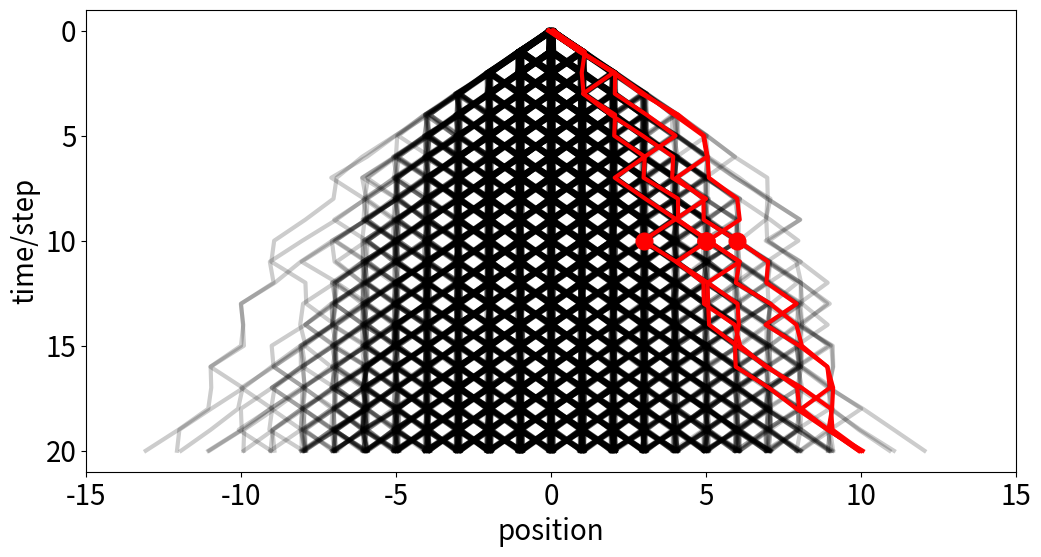

Reproduce this figure in Python.
import matplotlib.pyplot as plt
import numpy as np
import math
import collections
import random


def g(x, t):
    return 1 / math.sqrt(4 * math.pi * D * t) * math.exp(-x**2 / (4 * D * t))


def w(x, t):
    return g(x - x0, t - t0) * g(x1 - x, t1 - t) / g(x1 - x0, t1 - t0)


random.seed(123)
D = 1 / 3
p0 = collections.Counter()
p1 = collections.Counter()
x0 = 0
t0 = 0

x1 = 10
t1 = 20
t = t1 // 2
M = 0
N = 5
i = 0
Bad = []
Good = []
while True:
    x = x0
    trace = [x]
    for j in range(t0, t):
        x += random.randint(-1, 1)
        trace.append(x)
    y = x
    for j in range(t, t1):
        x += random.randint(-1, 1)
        trace.append(x)
    p0[x] += 1
    if x == x1:
        Good.append((trace, y))
        p1[y] += 1
        i += 1
    else:
        Bad.append(trace)
    if i == N:
        break
    M += 1

plt.rcParams.update({'lines.linewidth': 3})
plt.rcParams.update({'lines.markersize': 12})
plt.rcParams.update({'font.size': 20})
plt.rcParams.update({'figure.figsize': (12, 6)})


plt.axis((-3 * x1 // 2, 3 * x1 // 2, None, None))
plt.yticks(range(0, t1 + 1, 5))
plt.gca().invert_yaxis()
plt.xlabel("position")
plt.ylabel("time/step")
for trace in Bad:
    plt.plot([x + random.uniform(-0.1, 0.1) for x in trace],
             range(t1 + 1),
             'k-',
             alpha=0.2)

for trace, y in Good:
    plt.plot([x + random.uniform(-0.1, 0.1) for x in trace], range(t1 + 1),
             'r-')
    plt.plot([y], [t], 'or')

plt.savefig("one.pdf")
